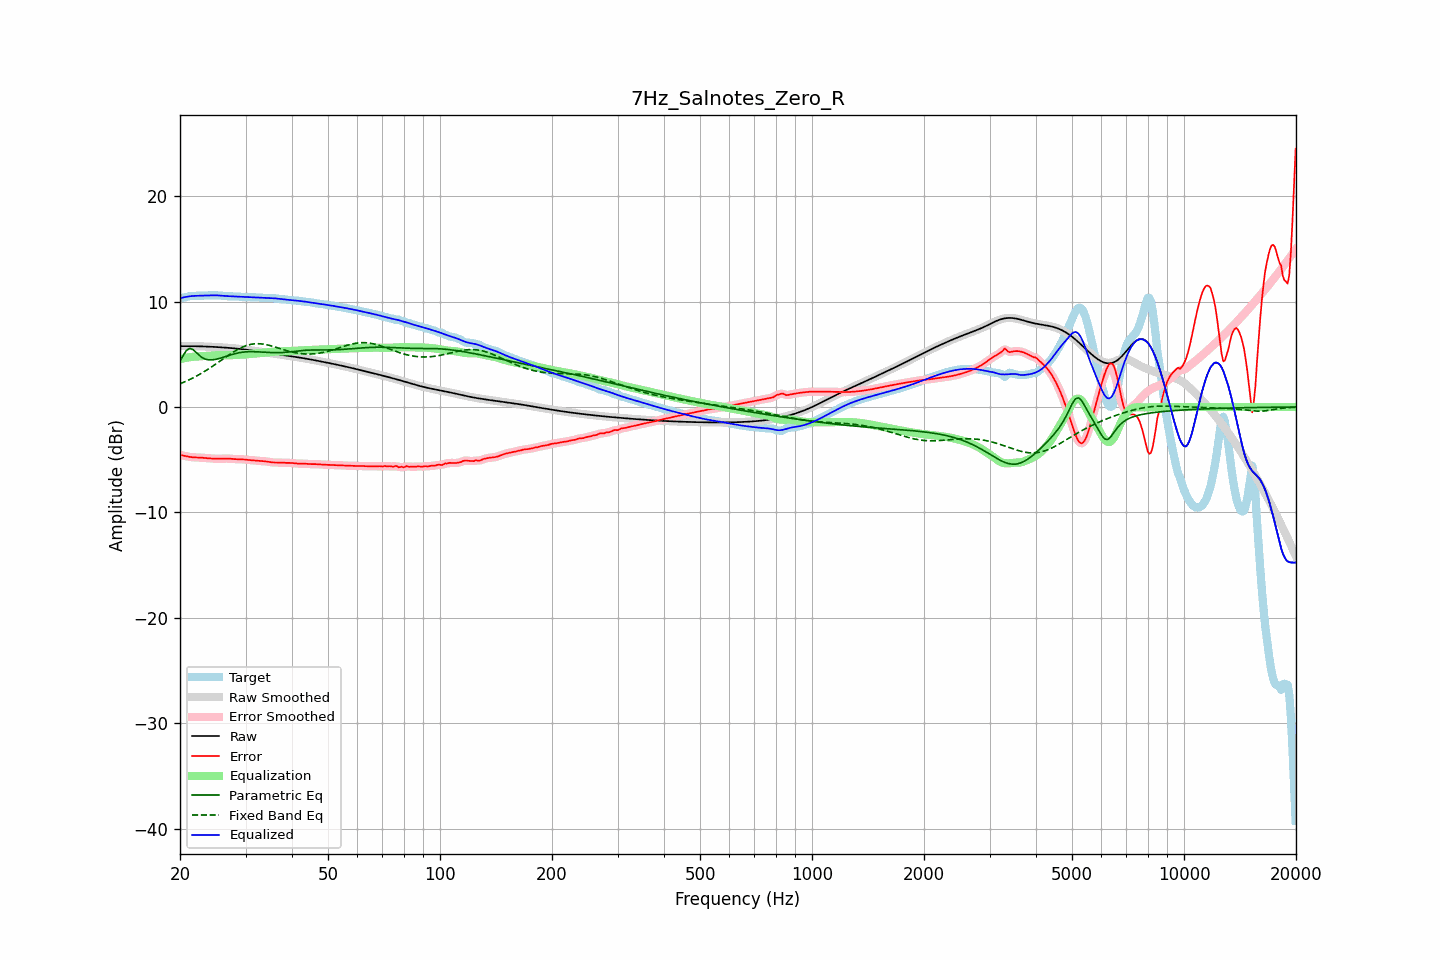

The data file committed next to this chart (first rows):
frequency, raw, error, smoothed, error_smoothed, equalization, parametric_eq, fixed_band_eq, equalized_raw, equalized_smoothed, target
20.00, 5.77, -4.56, 5.77, -4.55, 4.55, 4.32, 2.20, 10.32, 10.32, 10.33
20.20, 5.77, -4.58, 5.77, -4.58, 4.58, 4.61, 2.26, 10.36, 10.36, 10.35
20.40, 5.77, -4.61, 5.77, -4.61, 4.62, 4.89, 2.32, 10.39, 10.39, 10.38
20.61, 5.77, -4.64, 5.77, -4.64, 4.65, 5.13, 2.39, 10.42, 10.42, 10.41
20.81, 5.77, -4.67, 5.77, -4.67, 4.68, 5.36, 2.46, 10.45, 10.45, 10.45
21.02, 5.77, -4.70, 5.77, -4.71, 4.70, 5.47, 2.53, 10.48, 10.48, 10.48
21.23, 5.77, -4.73, 5.77, -4.73, 4.73, 5.56, 2.60, 10.50, 10.50, 10.51
21.44, 5.77, -4.75, 5.77, -4.75, 4.75, 5.51, 2.68, 10.52, 10.52, 10.53
21.66, 5.77, -4.77, 5.77, -4.77, 4.76, 5.46, 2.75, 10.53, 10.53, 10.54
21.87, 5.77, -4.78, 5.77, -4.78, 4.78, 5.32, 2.83, 10.54, 10.54, 10.55
22.09, 5.76, -4.79, 5.76, -4.78, 4.79, 5.18, 2.91, 10.55, 10.55, 10.55
22.31, 5.76, -4.79, 5.76, -4.79, 4.79, 5.03, 3.00, 10.55, 10.55, 10.55
22.54, 5.76, -4.79, 5.76, -4.80, 4.80, 4.89, 3.08, 10.56, 10.56, 10.55
22.76, 5.75, -4.80, 5.75, -4.80, 4.81, 4.77, 3.17, 10.56, 10.56, 10.56
22.99, 5.75, -4.81, 5.75, -4.81, 4.82, 4.66, 3.26, 10.57, 10.57, 10.56
23.22, 5.74, -4.83, 5.74, -4.83, 4.83, 4.60, 3.35, 10.57, 10.57, 10.57
23.45, 5.74, -4.84, 5.74, -4.84, 4.84, 4.53, 3.44, 10.58, 10.58, 10.58
23.69, 5.73, -4.86, 5.73, -4.86, 4.85, 4.50, 3.54, 10.58, 10.58, 10.59
23.92, 5.72, -4.87, 5.72, -4.87, 4.87, 4.47, 3.64, 10.59, 10.59, 10.59
24.16, 5.72, -4.88, 5.72, -4.88, 4.88, 4.47, 3.74, 10.60, 10.60, 10.60
24.40, 5.71, -4.89, 5.71, -4.89, 4.89, 4.47, 3.84, 10.60, 10.60, 10.60
24.65, 5.70, -4.90, 5.70, -4.90, 4.90, 4.49, 3.94, 10.60, 10.60, 10.60
24.89, 5.69, -4.90, 5.69, -4.90, 4.90, 4.51, 4.05, 10.60, 10.60, 10.60
25.14, 5.69, -4.91, 5.69, -4.91, 4.91, 4.55, 4.15, 10.59, 10.59, 10.59
25.39, 5.68, -4.91, 5.68, -4.91, 4.91, 4.58, 4.26, 10.58, 10.58, 10.59
25.65, 5.67, -4.91, 5.67, -4.91, 4.90, 4.63, 4.36, 10.57, 10.57, 10.57
25.91, 5.66, -4.90, 5.66, -4.90, 4.90, 4.67, 4.47, 10.56, 10.56, 10.56
26.16, 5.65, -4.90, 5.65, -4.90, 4.90, 4.72, 4.58, 10.54, 10.54, 10.54
26.43, 5.64, -4.89, 5.64, -4.89, 4.90, 4.77, 4.68, 10.53, 10.53, 10.53
26.69, 5.62, -4.89, 5.62, -4.89, 4.90, 4.82, 4.79, 10.52, 10.52, 10.51
26.96, 5.61, -4.89, 5.61, -4.89, 4.90, 4.87, 4.89, 10.52, 10.52, 10.50
27.23, 5.60, -4.90, 5.60, -4.90, 4.91, 4.92, 4.99, 10.51, 10.51, 10.50
27.50, 5.59, -4.92, 5.59, -4.92, 4.92, 4.97, 5.10, 10.50, 10.50, 10.50
27.77, 5.57, -4.93, 5.57, -4.93, 4.92, 5.01, 5.19, 10.50, 10.50, 10.50
28.05, 5.56, -4.94, 5.56, -4.94, 4.93, 5.05, 5.29, 10.49, 10.49, 10.50
28.33, 5.55, -4.95, 5.55, -4.95, 4.94, 5.09, 5.38, 10.48, 10.48, 10.49
28.62, 5.53, -4.95, 5.53, -4.95, 4.95, 5.12, 5.46, 10.48, 10.48, 10.48
28.90, 5.51, -4.95, 5.51, -4.95, 4.95, 5.15, 5.54, 10.47, 10.47, 10.46
29.19, 5.50, -4.95, 5.50, -4.96, 4.96, 5.18, 5.62, 10.46, 10.46, 10.45
29.48, 5.48, -4.96, 5.48, -4.96, 4.97, 5.20, 5.69, 10.45, 10.45, 10.44
29.78, 5.46, -4.98, 5.46, -4.98, 4.98, 5.22, 5.76, 10.44, 10.44, 10.44
30.08, 5.44, -5.00, 5.44, -5.00, 5.00, 5.23, 5.81, 10.44, 10.44, 10.44
30.38, 5.42, -5.02, 5.42, -5.02, 5.01, 5.24, 5.86, 10.43, 10.43, 10.44
30.68, 5.40, -5.03, 5.40, -5.03, 5.03, 5.25, 5.90, 10.43, 10.43, 10.44
30.99, 5.38, -5.05, 5.38, -5.05, 5.04, 5.25, 5.94, 10.42, 10.42, 10.43
31.30, 5.36, -5.06, 5.36, -5.06, 5.06, 5.25, 5.97, 10.42, 10.42, 10.42
31.61, 5.34, -5.07, 5.34, -5.07, 5.07, 5.25, 5.99, 10.41, 10.41, 10.41
31.93, 5.32, -5.08, 5.32, -5.08, 5.08, 5.24, 6.00, 10.40, 10.40, 10.40
32.24, 5.30, -5.10, 5.30, -5.10, 5.09, 5.24, 6.01, 10.39, 10.39, 10.39
32.57, 5.27, -5.11, 5.27, -5.11, 5.10, 5.23, 6.00, 10.38, 10.38, 10.38
32.89, 5.25, -5.12, 5.25, -5.12, 5.12, 5.22, 6.00, 10.37, 10.37, 10.37
33.22, 5.23, -5.13, 5.23, -5.13, 5.13, 5.21, 5.98, 10.36, 10.36, 10.36
33.55, 5.21, -5.14, 5.21, -5.14, 5.15, 5.20, 5.96, 10.35, 10.35, 10.34
33.89, 5.18, -5.15, 5.18, -5.15, 5.17, 5.19, 5.93, 10.35, 10.35, 10.34
34.23, 5.16, -5.18, 5.16, -5.18, 5.19, 5.18, 5.90, 10.35, 10.35, 10.34
34.57, 5.14, -5.20, 5.14, -5.20, 5.20, 5.17, 5.87, 10.34, 10.34, 10.34
34.92, 5.12, -5.23, 5.12, -5.23, 5.22, 5.16, 5.83, 10.34, 10.34, 10.35
35.27, 5.09, -5.25, 5.09, -5.25, 5.23, 5.16, 5.79, 10.33, 10.33, 10.35
35.62, 5.07, -5.26, 5.07, -5.26, 5.25, 5.15, 5.74, 10.32, 10.32, 10.33
35.97, 5.05, -5.26, 5.05, -5.26, 5.26, 5.15, 5.70, 10.31, 10.31, 10.31
... 635 more rows
